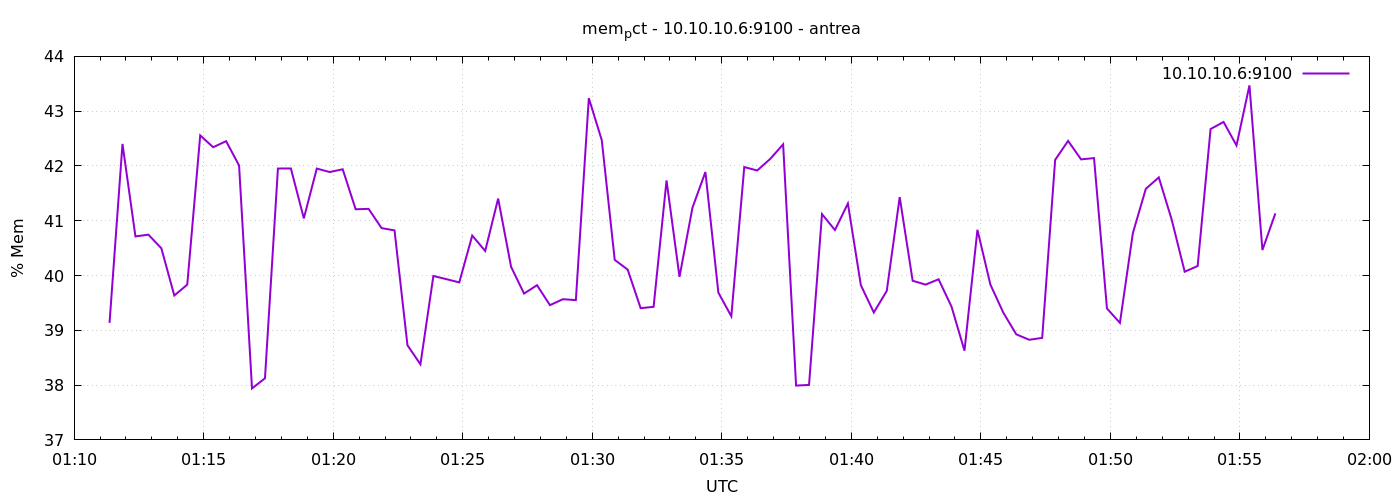

Source data for this figure (header and first rows):
1777165882	39.13555678581938
1777165912	42.4
1777165942	40.71
1777165972	40.75
1777166002	40.5
1777166032	39.64
1777166062	39.83
1777166092	42.56
1777166122	42.34
1777166152	42.45
1777166182	42.01
1777166212	37.94
1777166242	38.12
1777166272	41.95
1777166302	41.95
1777166332	41.04
1777166362	41.95
1777166392	41.89
1777166422	41.94
1777166452	41.21
1777166482	41.22
1777166512	40.87
1777166542	40.82
1777166572	38.73
1777166602	38.38
1777166632	39.99
1777166662	39.93
1777166692	39.87
1777166722	40.73
1777166752	40.45
1777166782	41.4
1777166812	40.16
1777166842	39.67
1777166872	39.82
1777166902	39.46
1777166932	39.57
1777166962	39.55
1777166992	43.24
1777167022	42.47
1777167052	40.29
1777167082	40.11
1777167112	39.4
1777167142	39.43
1777167172	41.74
1777167202	39.98
1777167232	41.24
1777167262	41.89
1777167292	39.69
1777167322	39.26
1777167352	41.98
1777167382	41.92
1777167412	42.13
1777167442	42.39
1777167472	37.99
1777167502	38
1777167532	41.12
1777167562	40.83
1777167592	41.32
1777167622	39.82
1777167652	39.33
1777167682	39.72
... 30 more rows
